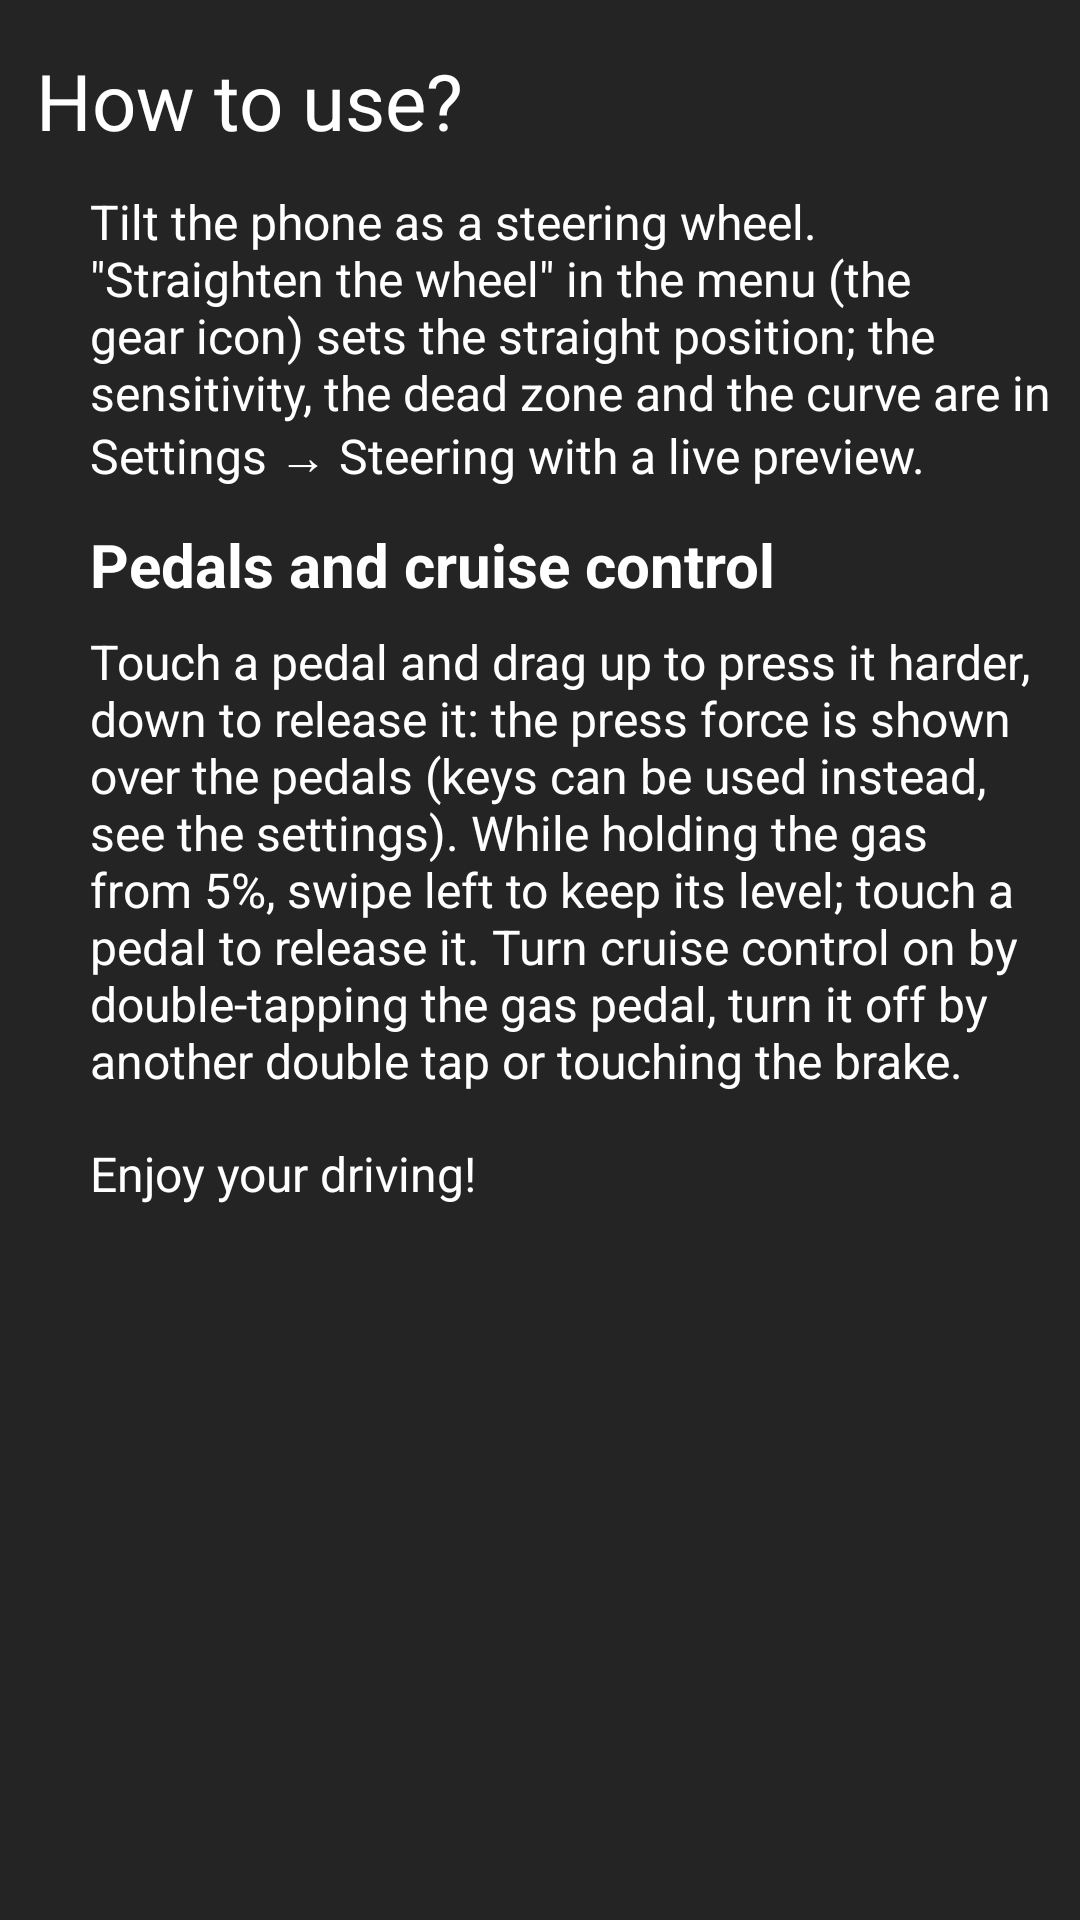

Write the Android layout XML for this screen, with the resource values it uses.
<!-- AndroidManifest.xml: fallback theme Theme.MaterialComponents.DayNight.NoActionBar -->
<!-- res/layout/guide_1.xml -->
<?xml version="1.0" encoding="utf-8"?>
<ScrollView xmlns:android="http://schemas.android.com/apk/res/android"
    android:layout_width="match_parent"
    android:layout_height="match_parent"
    android:background="@color/backgroundMain">

    <LinearLayout
        android:layout_width="match_parent"
        android:layout_height="wrap_content"
        android:orientation="vertical">

        <TextView
            android:layout_width="match_parent"
            android:layout_height="wrap_content"
            android:layout_marginTop="16dp"
            android:paddingStart="12dp"
            android:paddingEnd="0dp"
            android:text="@string/how_to_use"
            android:textColor="@android:color/white"
            android:textSize="26sp" />

        <TextView
            android:layout_width="match_parent"
            android:layout_height="wrap_content"
            android:layout_marginTop="12dp"
            android:autoLink="web"
            android:linksClickable="true"
            android:paddingStart="30dp"
            android:paddingEnd="8dp"
            android:text="@string/how_to_use_text_1"
            android:textColor="@android:color/white"
            android:textSize="16sp" />

        <TextView
            android:layout_width="match_parent"
            android:layout_height="wrap_content"
            android:layout_marginTop="12dp"
            android:autoLink="web"
            android:linksClickable="true"
            android:paddingStart="30dp"
            android:paddingEnd="8dp"
            android:text="@string/how_to_use_text_2"
            android:textColor="@android:color/white"
            android:textSize="20sp"
            android:textStyle="bold" />

        <TextView
            android:layout_width="match_parent"
            android:layout_height="wrap_content"
            android:layout_marginTop="8dp"
            android:autoLink="web"
            android:linksClickable="true"
            android:paddingStart="30dp"
            android:paddingEnd="8dp"
            android:text="@string/how_to_use_text_3"
            android:textColor="@android:color/white"
            android:textSize="16sp" />

        <TextView
            android:layout_width="match_parent"
            android:layout_height="wrap_content"
            android:layout_marginTop="16dp"
            android:layout_marginBottom="16dp"
            android:autoLink="web"
            android:linksClickable="true"
            android:paddingStart="30dp"
            android:paddingEnd="8dp"
            android:paddingBottom="12dp"
            android:text="@string/how_to_use_text_4"
            android:textColor="@android:color/white"
            android:textSize="16sp" />
    </LinearLayout>
</ScrollView>
<!-- resources referenced by this layout -->
<resources>
  <color name="backgroundMain">#242424</color>
  <string name="how_to_use">How to use?</string>
  <string name="how_to_use_text_1">Tilt the phone as a steering wheel. \"Straighten the wheel\" in the menu (the gear icon) sets the straight position; the sensitivity, the dead zone and the curve are in Settings → Steering with a live preview.</string>
  <string name="how_to_use_text_2">Pedals and cruise control</string>
  <string name="how_to_use_text_3" formatted="false">Touch a pedal and drag up to press it harder, down to release it: the press force is shown over the pedals (keys can be used instead, see the settings). While holding the gas from 5%, swipe left to keep its level; touch a pedal to release it. Turn cruise control on by double-tapping the gas pedal, turn it off by another double tap or touching the brake.</string>
  <string name="how_to_use_text_4">Enjoy your driving!</string>
</resources>
